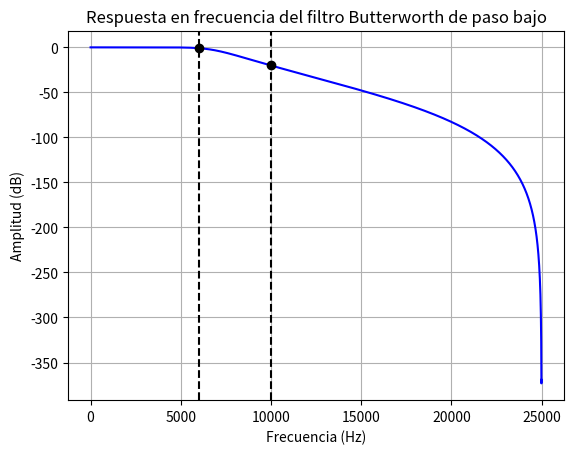

The script that saved this image:
import numpy as np
from scipy.signal import buttord, butter, freqz
import matplotlib.pyplot as plt

# Especificaciones del filtro
fp = 6e3  # Frecuencia de paso en Hz
fs = 10e3  # Frecuencia de parada en Hz
delta_p = 0.1  # Atenuación máxima en la banda de paso
delta_s = 0.1  # Atenuación mínima en la banda de parada
# Frecuencia de muestreo (debe ser mayor que el doble de la frecuencia de parada)
fsamp = 50e3  # Por ejemplo, 50 kHz
# Convertir frecuencias de Hz a radianes por muestra
wp = fp / (fsamp / 2)  # Frecuencia de paso normalizada
ws = fs / (fsamp / 2)  # Frecuencia de parada normalizada
# Calcular el orden mínimo necesario y la frecuencia de corte natural
N, wn = buttord(wp, ws, -20*np.log10(1-delta_p), -20*np.log10(delta_s))
# Generar los coeficientes del filtro Butterworth
b, a = butter(N, wn, 'low')
# Calcular la respuesta en frecuencia
w, h = freqz(b, a, worN=8000)

# Escala de punto fijo (ajustamos para reducir la ganancia)
escala = 2**10  # Escala original
factor_escala = 4  # Factor de división para reducir la ganancia

# Convertimos los coeficientes a formato de punto fijo
b_fixed = np.round((b * escala) / factor_escala).astype(int)
a_fixed = np.round((a * escala) / factor_escala).astype(int)

print("Coeficientes b en punto fijo ajustados:", b_fixed)
print("Coeficientes a en punto fijo ajustados:", a_fixed)
# Graficar la respuesta en frecuencia en dB
plt.figure()
plt.plot(0.5 * fsamp * w / np.pi, 20 * np.log10(abs(h)), 'b')
plt.plot(fp, 20 * np.log10(1-delta_p), 'ko')
plt.plot(fs, 20 * np.log10(delta_s), 'ko')
plt.axvline(fp, color='k', linestyle='--')
plt.axvline(fs, color='k', linestyle='--')
plt.title("Respuesta en frecuencia del filtro Butterworth de paso bajo")
plt.xlabel('Frecuencia (Hz)')
plt.ylabel('Amplitud (dB)')
plt.grid()
plt.show()